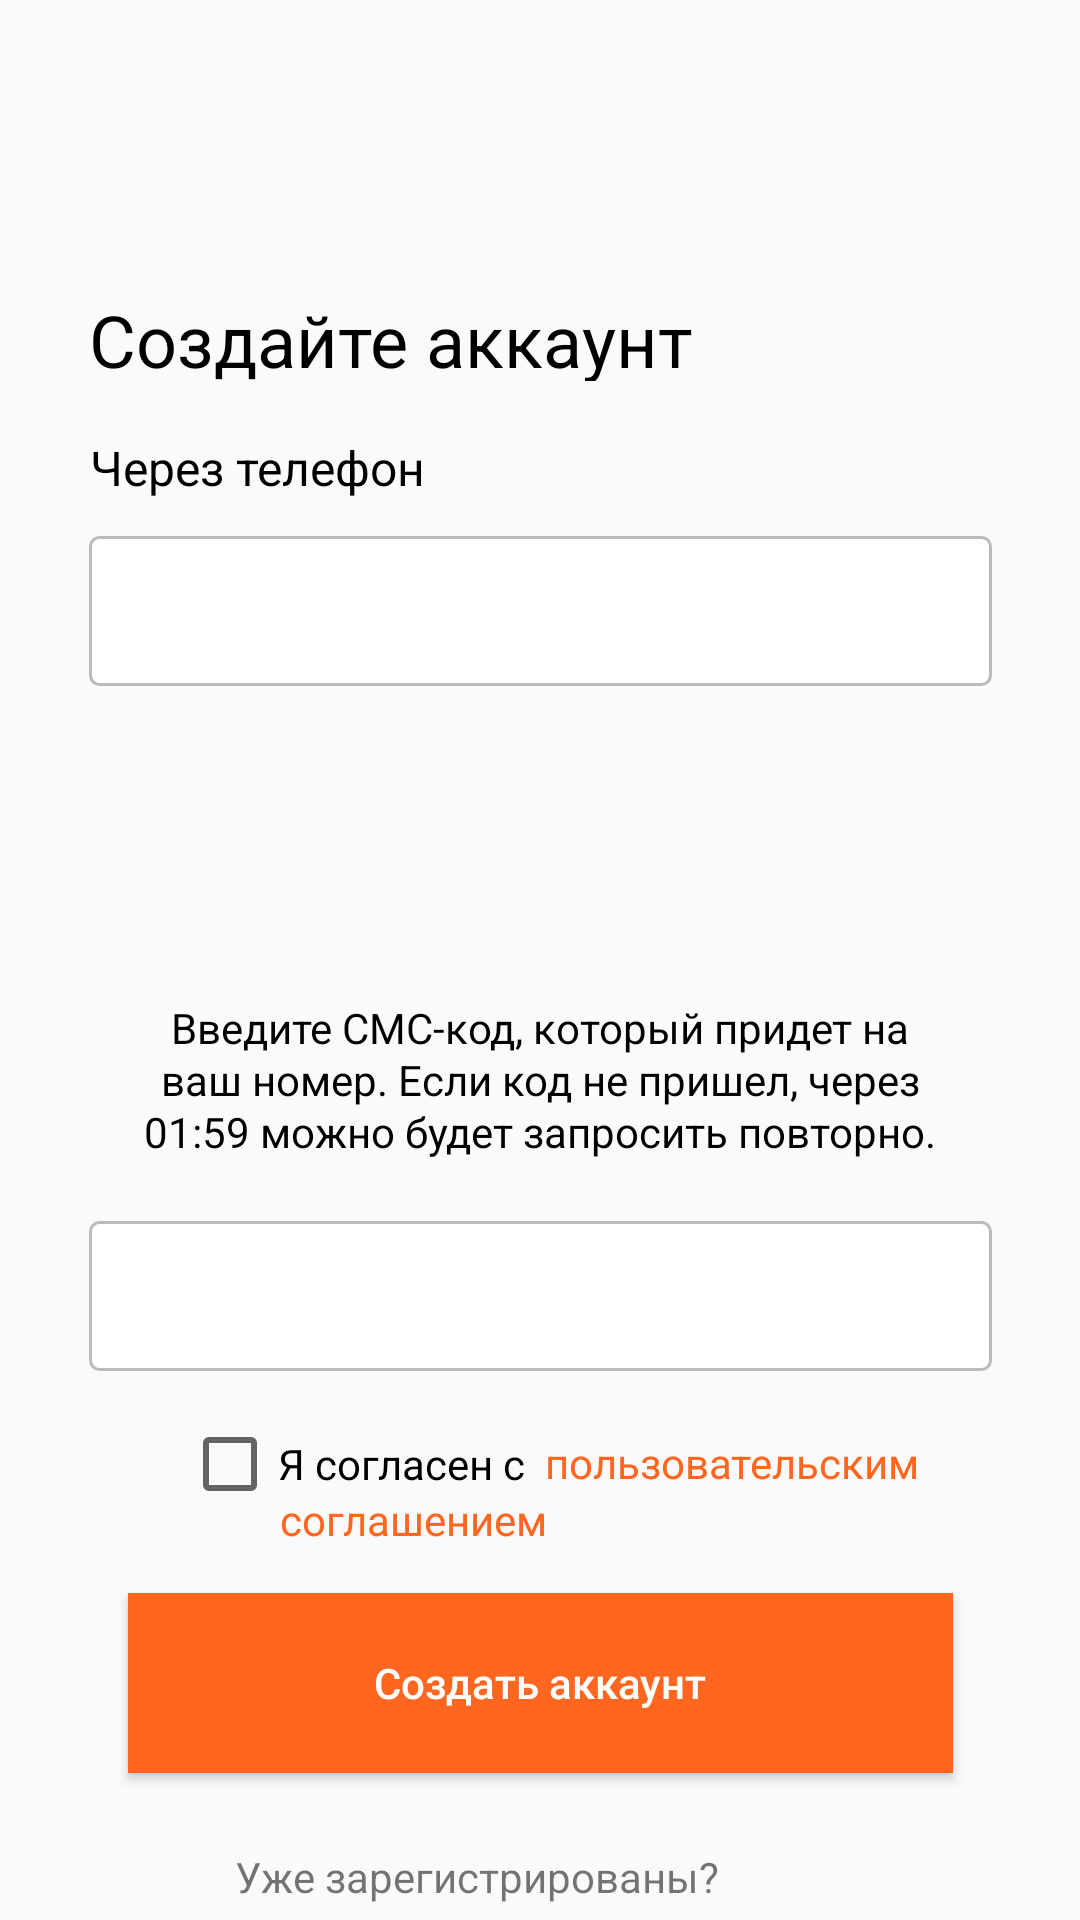

This screen was rendered from an Android layout file. Write that file and the resources it references.
<!-- AndroidManifest.xml: application theme AppTheme -->
<!-- res/layout/activity_reg_telefon2.xml -->
<?xml version="1.0" encoding="utf-8"?>
<androidx.constraintlayout.widget.ConstraintLayout xmlns:android="http://schemas.android.com/apk/res/android"
    xmlns:app="http://schemas.android.com/apk/res-auto"
    xmlns:tools="http://schemas.android.com/tools"
    android:layout_width="match_parent"
    android:layout_height="match_parent"
    tools:context=".RegTelefon2">

    <EditText
        android:id="@+id/editText11"
        android:layout_width="48dp"
        android:layout_height="72dp"
        android:layout_marginStart="278dp"
        android:layout_marginTop="246dp"
        android:layout_marginEnd="85dp"
        android:background="@drawable/edit"
        android:ems="10"
        android:gravity="center_vertical|center_horizontal"
        android:inputType="numberSigned"
        android:maxLength="1"
        android:textSize="36sp"
        app:layout_constraintEnd_toEndOf="parent"
        app:layout_constraintStart_toStartOf="parent"
        app:layout_constraintTop_toTopOf="parent" />

    <EditText
        android:id="@+id/editText10"
        android:layout_width="48dp"
        android:layout_height="72dp"
        android:layout_marginStart="213dp"
        android:layout_marginTop="246dp"
        android:layout_marginEnd="150dp"
        android:background="@drawable/edit"
        android:ems="10"
        android:gravity="center_vertical|center_horizontal"
        android:inputType="numberSigned"
        android:maxLength="1"
        android:textSize="36sp"
        app:layout_constraintEnd_toEndOf="parent"
        app:layout_constraintStart_toStartOf="parent"
        app:layout_constraintTop_toTopOf="parent" />

    <EditText
        android:id="@+id/editText9"
        android:layout_width="48dp"
        android:layout_height="72dp"
        android:layout_marginStart="147dp"
        android:layout_marginTop="246dp"
        android:layout_marginEnd="216dp"
        android:background="@drawable/edit"
        android:ems="10"
        android:gravity="center_vertical|center_horizontal"
        android:inputType="numberSigned"
        android:maxLength="1"
        android:textSize="36sp"
        app:layout_constraintEnd_toEndOf="parent"
        app:layout_constraintStart_toStartOf="parent"
        app:layout_constraintTop_toTopOf="parent" />

    <TextView
        android:id="@+id/textView7"
        android:layout_width="56dp"
        android:layout_height="24dp"
        android:layout_marginStart="180dp"
        android:layout_marginTop="53dp"
        android:layout_marginEnd="147dp"
        android:layout_marginBottom="654dp"
        android:text="VISION"
        android:textColor="#000000"
        android:textSize="16sp"
        android:textStyle="bold"
        app:layout_constraintBottom_toBottomOf="parent"
        app:layout_constraintEnd_toEndOf="parent"
        app:layout_constraintStart_toStartOf="parent"
        app:layout_constraintTop_toTopOf="parent" />

    <ImageView
        android:id="@+id/imageView3"
        android:layout_width="24dp"
        android:layout_height="24dp"
        android:layout_marginStart="156dp"
        android:layout_marginTop="40dp"
        android:layout_marginEnd="211dp"
        android:layout_marginBottom="641dp"
        app:layout_constraintBottom_toBottomOf="parent"
        app:layout_constraintEnd_toEndOf="parent"
        app:layout_constraintStart_toStartOf="parent"
        app:layout_constraintTop_toTopOf="parent"
        app:srcCompat="@drawable/y" />

    <TextView
        android:id="@+id/textView2"
        android:layout_width="202dp"
        android:layout_height="30dp"
        android:layout_marginStart="55dp"
        android:layout_marginTop="97dp"
        android:layout_marginEnd="154dp"
        android:gravity="top"
        android:lineHeight="30sp"
        android:text="Создайте аккаунт"
        android:textColor="#000000"
        android:textSize="24sp"
        app:layout_constraintEnd_toEndOf="parent"
        app:layout_constraintStart_toStartOf="parent"
        app:layout_constraintTop_toTopOf="parent" />
    <TextView
        android:id="@+id/textView3"
        android:layout_width="wrap_content"
        android:layout_height="wrap_content"
        android:layout_marginStart="55dp"
        android:layout_marginTop="18dp"
        android:layout_marginEnd="243dp"
        android:lineHeight="30sp"
        android:text="Через телефон"
        android:textColor="#000000"
        android:textSize="16sp"
        app:layout_constraintEnd_toEndOf="parent"
        app:layout_constraintStart_toStartOf="parent"
        app:layout_constraintTop_toBottomOf="@+id/textView2" />

    <EditText
        android:id="@+id/editText"
        android:layout_width="301dp"
        android:layout_height="50dp"
        android:layout_marginStart="55dp"
        android:layout_marginTop="12dp"
        android:layout_marginEnd="55dp"
        android:background="@drawable/edit"
        android:ems="10"
        android:inputType="phone"
        android:paddingLeft="15dp"
        app:layout_constraintEnd_toEndOf="parent"
        app:layout_constraintStart_toStartOf="parent"
        app:layout_constraintTop_toBottomOf="@+id/textView3" />

    <EditText
        android:id="@+id/editText8"
        android:layout_width="48dp"
        android:layout_height="72dp"
        android:layout_marginStart="81dp"
        android:layout_marginTop="246dp"
        android:layout_marginEnd="282dp"
        android:background="@drawable/edit"
        android:ems="10"
        android:gravity="center_vertical|center_horizontal"
        android:inputType="numberSigned"
        android:maxLength="1"
        android:textSize="36sp"
        app:layout_constraintEnd_toEndOf="parent"
        app:layout_constraintStart_toStartOf="parent"
        app:layout_constraintTop_toTopOf="parent" />

    <TextView
        android:id="@+id/textView"
        android:layout_width="275dp"
        android:layout_height="54dp"
        android:layout_marginTop="15dp"
        android:gravity="center"
        android:lineSpacingExtra="1sp"
        android:text="Введите СМС-код, который придет на ваш номер. Если код не пришел, через 01:59 можно будет запросить повторно."
        android:textColor="@android:color/black"
        app:layout_constraintEnd_toEndOf="parent"
        app:layout_constraintStart_toStartOf="parent"
        app:layout_constraintTop_toBottomOf="@+id/editText11"/>

    <EditText
        android:id="@+id/editText12"
        android:layout_width="301dp"
        android:layout_height="50dp"
        android:layout_marginTop="20dp"
        android:background="@drawable/edit"
        android:ems="10"
        android:inputType="textPersonName"
        app:layout_constraintEnd_toEndOf="parent"
        app:layout_constraintStart_toStartOf="parent"
        app:layout_constraintTop_toBottomOf="@+id/textView" />

    <CheckBox
        android:id="@+id/checkBox"
        android:layout_width="wrap_content"
        android:layout_height="wrap_content"
        android:layout_marginStart="85dp"
        android:layout_marginTop="15dp"
        android:layout_marginEnd="209dp"
        android:text="Я согласен с"
        app:layout_constraintEnd_toEndOf="parent"
        app:layout_constraintStart_toStartOf="parent"
        app:layout_constraintTop_toBottomOf="@+id/editText12" />

    <TextView
        android:id="@+id/textView5"
        android:layout_width="wrap_content"
        android:layout_height="wrap_content"
        android:layout_marginStart="200dp"
        android:layout_marginTop="21dp"
        android:layout_marginEnd="72dp"
        android:text="пользовательским"
        android:textColor="#FF6620"
        app:layout_constraintEnd_toEndOf="parent"
        app:layout_constraintStart_toStartOf="parent"
        app:layout_constraintTop_toBottomOf="@+id/editText12" />
    <TextView
        android:id="@+id/textView8"
        android:layout_width="wrap_content"
        android:layout_height="wrap_content"
        android:layout_marginStart="118dp"
        android:layout_marginTop="497dp"
        android:layout_marginEnd="202dp"
        android:text="соглашением"
        android:textColor="#FF6620"
        app:layout_constraintEnd_toEndOf="parent"
        app:layout_constraintStart_toStartOf="parent"
        app:layout_constraintTop_toTopOf="parent" />

    <Button
        android:id="@+id/button"
        android:layout_width="275dp"
        android:layout_height="60dp"
        android:layout_marginTop="15dp"
        android:background="#FF6620"
        android:text="Создать аккаунт"
        android:textAllCaps="false"
        android:textColor="@android:color/white"
        app:layout_constraintEnd_toEndOf="parent"
        app:layout_constraintStart_toStartOf="parent"
        app:layout_constraintTop_toBottomOf="@+id/textView8" />

    <TextView
        android:id="@+id/textView6"
        android:layout_width="wrap_content"
        android:layout_height="19dp"
        android:layout_marginStart="102dp"
        android:layout_marginTop="25dp"
        android:layout_marginEnd="145dp"
        android:gravity="center"
        android:lineHeight="30sp"
        android:text="Уже зарегистрированы?"
        app:layout_constraintEnd_toEndOf="parent"
        app:layout_constraintStart_toStartOf="parent"
        app:layout_constraintTop_toBottomOf="@+id/button" />

    <TextView
        android:id="@+id/voiti"
        android:layout_width="wrap_content"
        android:layout_height="wrap_content"
        android:layout_marginStart="267dp"
        android:layout_marginTop="25dp"
        android:layout_marginEnd="104dp"
        android:lineHeight="30sp"
        android:text="Войти"
        android:textColor="#FF6620"
        app:layout_constraintEnd_toEndOf="parent"
        app:layout_constraintStart_toStartOf="parent"
        app:layout_constraintTop_toBottomOf="@+id/button" />

</androidx.constraintlayout.widget.ConstraintLayout>
<!-- resources referenced by this layout -->
<resources>
  <!-- drawable edit (drawable) -->
  <?xml version="1.0" encoding="utf-8"?>
  <shape xmlns:android="http://schemas.android.com/apk/res/android">
      <solid android:color="#FFFFFF"/>
      <stroke android:width="1dp" android:color="#BCBBB8" />
      <corners
          android:bottomRightRadius="3dp"
          android:bottomLeftRadius="3dp"
          android:topLeftRadius="3dp"
          android:topRightRadius="3dp"/>
  
  </shape>
  <!-- drawable y: png bitmap (drawable-v24, 1597 bytes) -->
  <style name="AppTheme" parent="Theme.AppCompat.Light.NoActionBar">
          
          <item name="colorPrimary">@color/colorPrimary</item>
          <item name="colorPrimaryDark">#9999</item>
          <item name="colorAccent">@color/colorAccent</item>
      </style>
  <!-- not gathered from this repository: default colours our renderer supplied (Android Studio template values) -->
  <color name="colorPrimary">#FF6200EE</color>
  <color name="colorAccent">#FF03DAC5</color>
</resources>
